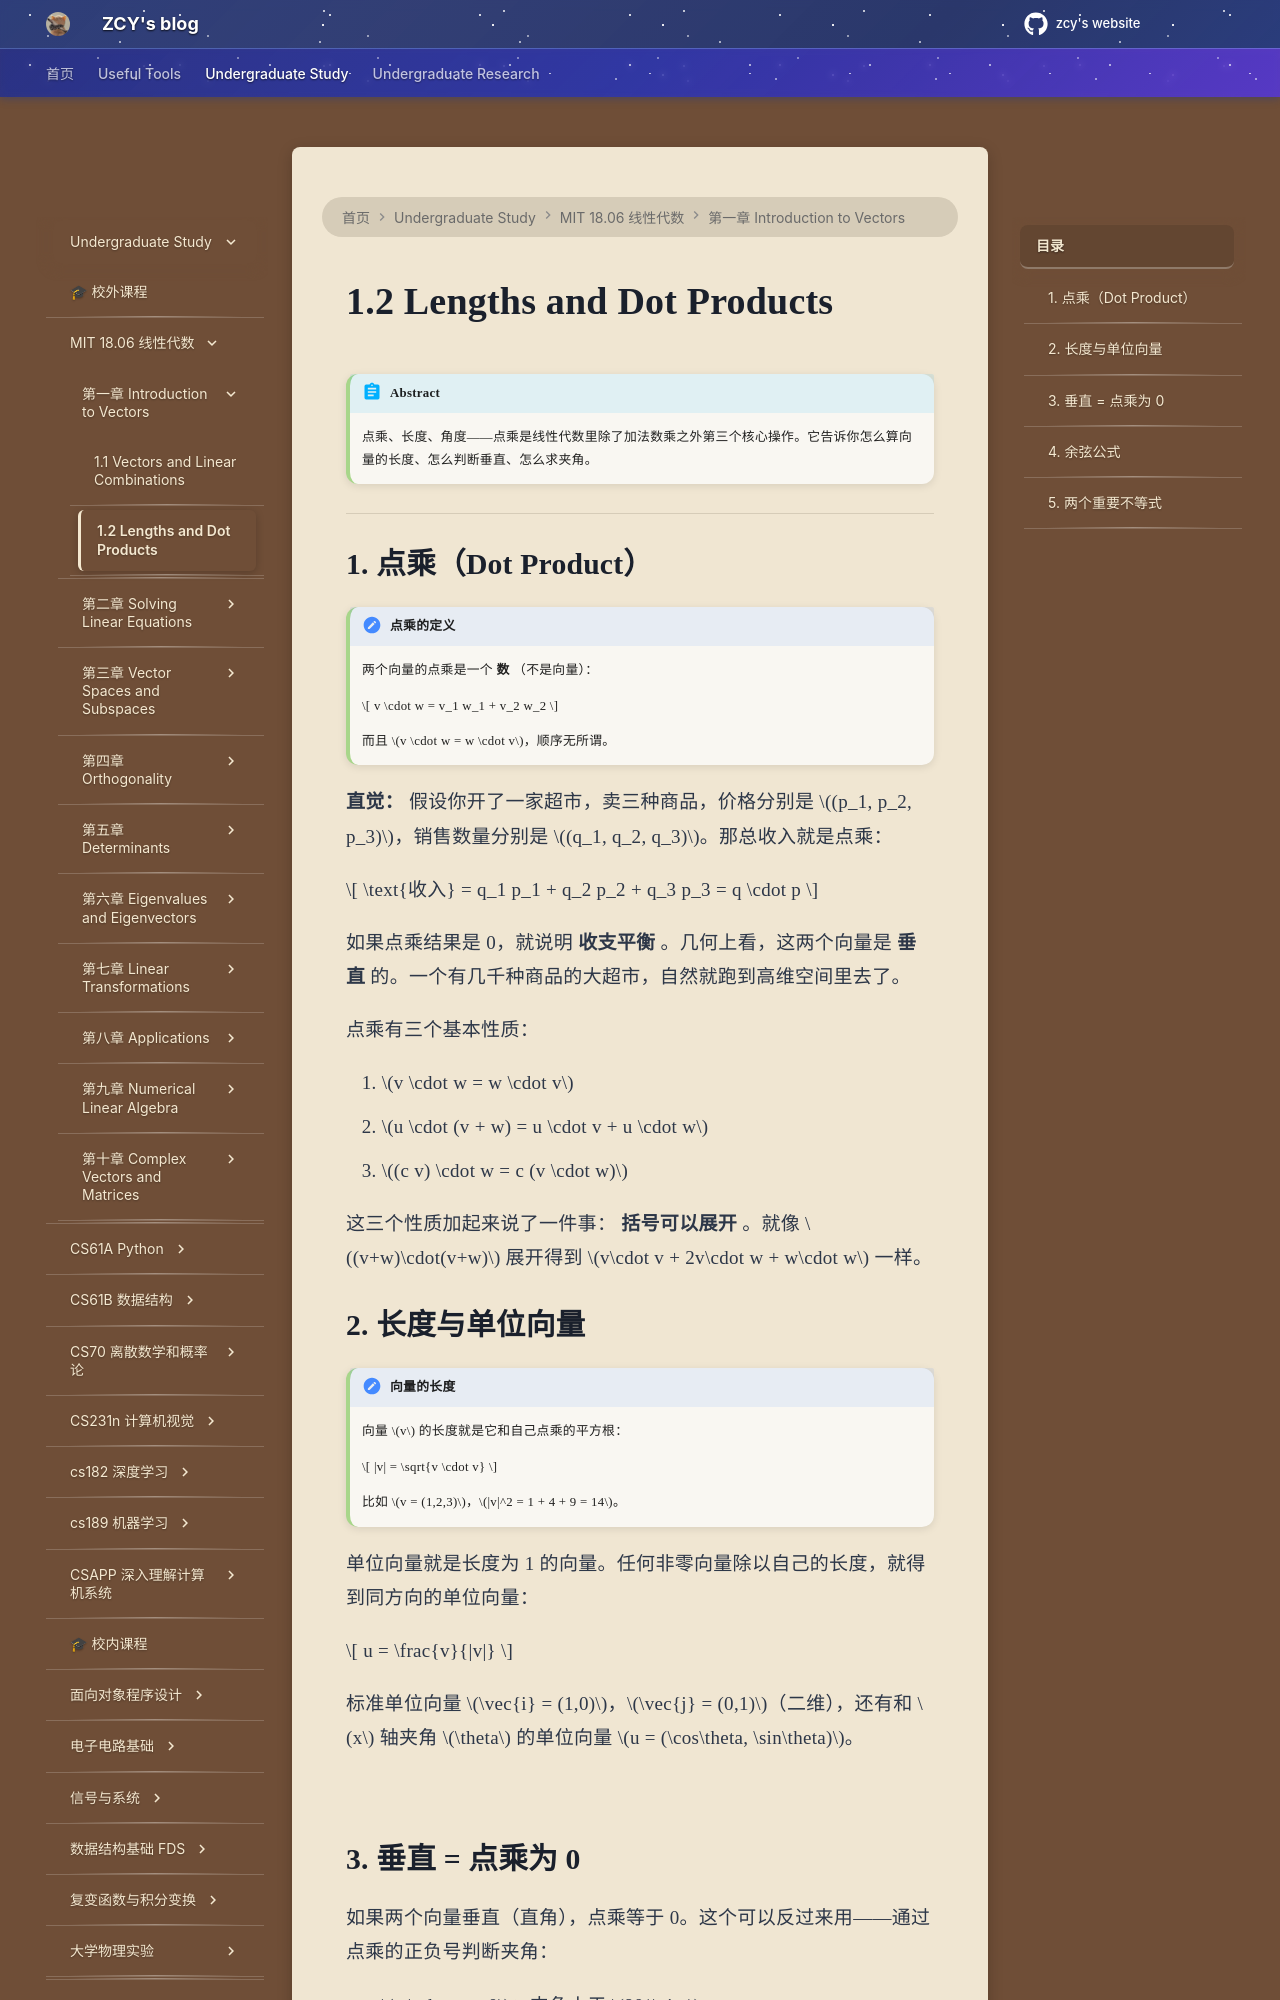

repository: mouchenmou/ZCY-s-website · page: 笔记本/mit 18.06 线性代数/第1章 Introduction to Vectors/1.2 Lengths and Dot Products/index.html · generator: mkdocs

!!! abstract
    点乘、长度、角度——点乘是线性代数里除了加法数乘之外第三个核心操作。它告诉你怎么算向量的长度、怎么判断垂直、怎么求夹角。

---

## 1. 点乘（Dot Product）

!!! definition "点乘的定义"
    两个向量的点乘是一个 **数** （不是向量）：

    $$
    v \cdot w = v_1 w_1 + v_2 w_2
    $$

    而且 $v \cdot w = w \cdot v$，顺序无所谓。

**直觉：** 假设你开了一家超市，卖三种商品，价格分别是 $(p_1, p_2, p_3)$，销售数量分别是 $(q_1, q_2, q_3)$。那总收入就是点乘：

$$
\text{收入} = q_1 p_1 + q_2 p_2 + q_3 p_3 = q \cdot p
$$

如果点乘结果是 0，就说明 **收支平衡** 。几何上看，这两个向量是 **垂直** 的。一个有几千种商品的大超市，自然就跑到高维空间里去了。

点乘有三个基本性质：

1. $v \cdot w = w \cdot v$
2. $u \cdot (v + w) = u \cdot v + u \cdot w$
3. $(c v) \cdot w = c (v \cdot w)$

这三个性质加起来说了一件事： **括号可以展开** 。就像 $(v+w)\cdot(v+w)$ 展开得到 $v\cdot v + 2v\cdot w + w\cdot w$ 一样。

## 2. 长度与单位向量

!!! definition "向量的长度"
    向量 $v$ 的长度就是它和自己点乘的平方根：

    $$
    |v| = \sqrt{v \cdot v}
    $$

    比如 $v = (1,2,3)$，$|v|^2 = 1 + 4 + 9 = 14$。

单位向量就是长度为 1 的向量。任何非零向量除以自己的长度，就得到同方向的单位向量：

$$
u = \frac{v}{|v|}
$$

标准单位向量 $\vec{i} = (1,0)$，$\vec{j} = (0,1)$（二维），还有和 $x$ 轴夹角 $\theta$ 的单位向量 $u = (\cos\theta, \sin\theta)$。

![](附件/1608879313429.png)
